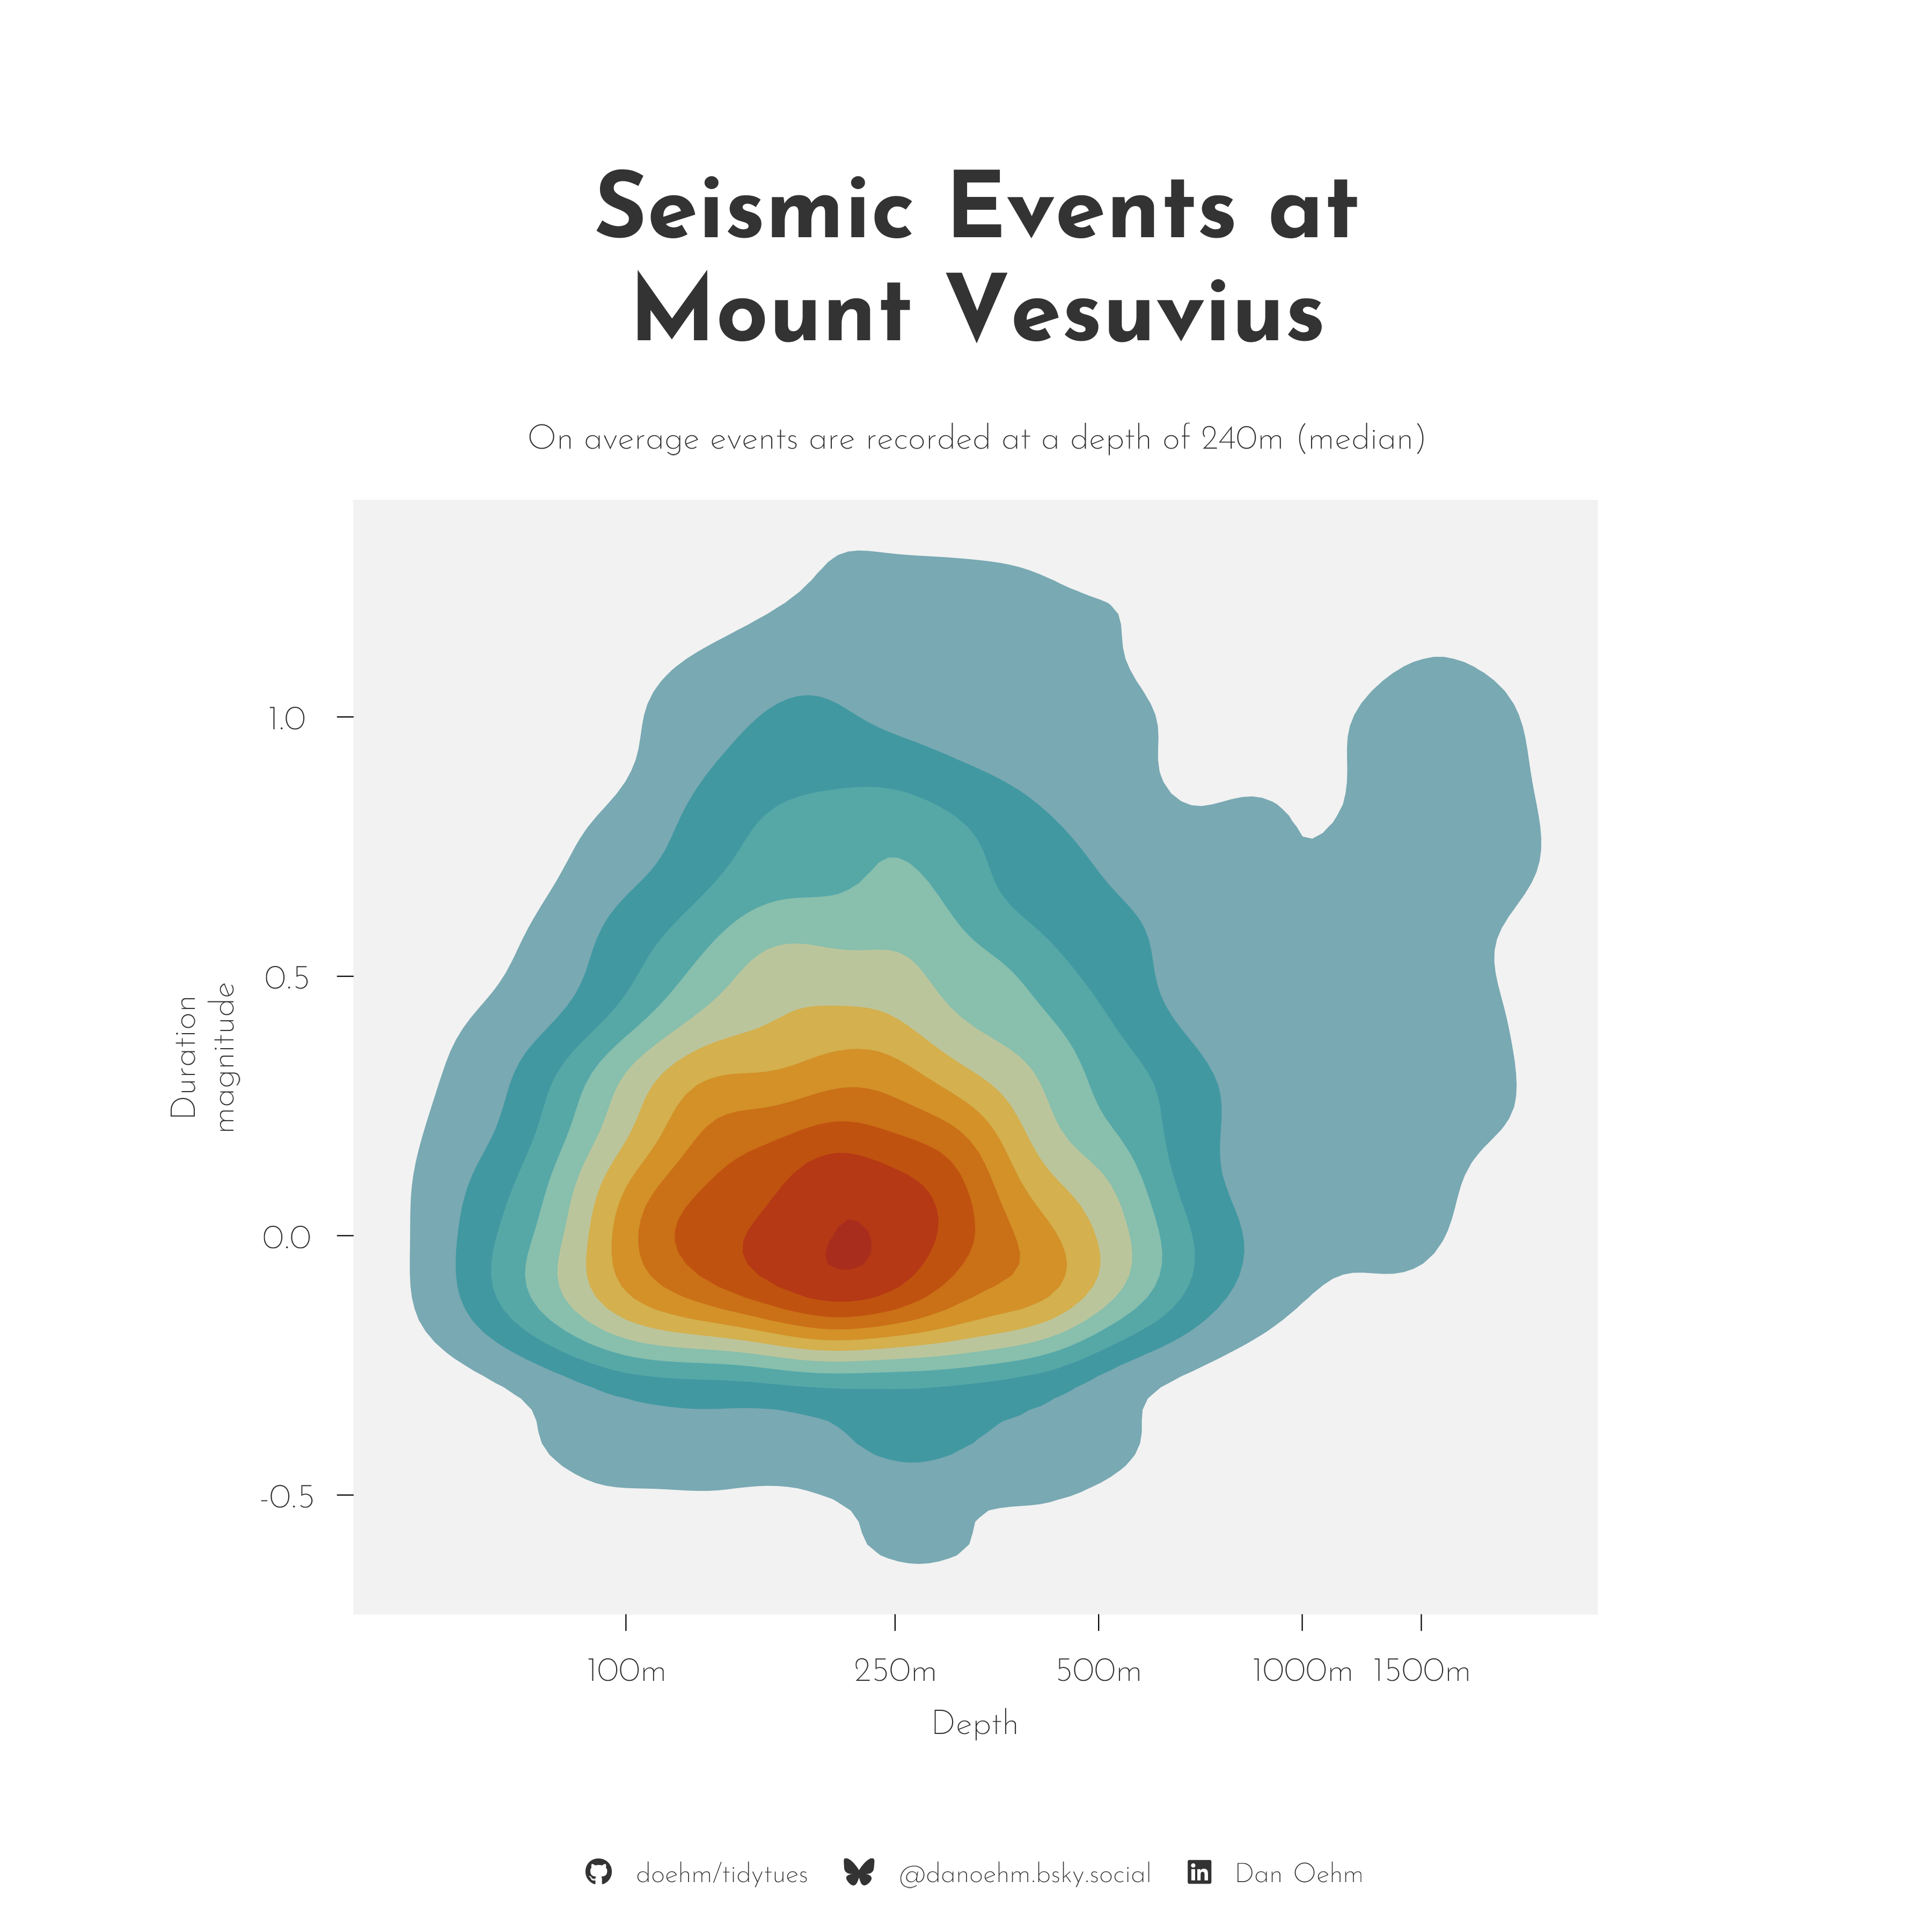

Reproduce this figure in R.
# https://github.com/rfordatascience/tidytuesday

library(tidyverse)
library(showtext)
library(patchwork)
library(janitor)
library(glue)
library(ggtext)

# 💾 load data ---------------------------------------------------------------

vesuvius <- readr::read_csv('https://raw.githubusercontent.com/rfordatascience/tidytuesday/main/data/2025/2025-05-13/vesuvius.csv')

# ✍️ fonts and palettes ------------------------------------------------------

font_add("fa-brands", regular = "../../Assets/Fonts/fontawesome/webfonts/fa-brands-400.ttf")
font_add("fa-solid", regular = "../../Assets/Fonts/fontawesome/webfonts/fa-solid-900.ttf")

txt <- "grey20"
bg <- "white"
accent <- txt

sunset <- c("#355070", "#6d597a", "#b56576", "#e56b6f", "#eaac8b")
autumn <- c('#1c2426', '#455852', '#9d8e71', '#d4935d', '#cc612b', '#a5371e', '#ab443b')

font_add_google("Raleway", "raleway", regular.wt = 200)
font_add_google("Josefin Sans", "jose", regular.wt = 200, bold.wt = 700)
ft <- "raleway"
ft <- "jose"
showtext_auto()

# 🚙 functions ---------------------------------------------------------------



# 🤼 wrangle -----------------------------------------------------------------

df <- vesuvius |>
  drop_na()

# 🔡 text --------------------------------------------------------------------

caption <- make_caption(accent, bg)

x <- c(0.1, 0.25, 0.5, 1)

# 📊 plot --------------------------------------------------------------------

df |>
  ggplot(aes(log(depth_km), duration_magnitude_md)) +
  stat_density_2d(aes(fill = after_stat(level)), geom = "polygon", alpha = 0.5, linewidth = 0.25, colour = NA, n = 200) +
  scale_fill_gradientn(colours = pencil_case$spec$div) +
  scale_x_continuous(breaks = log(x), labels = glue("{x*1000}m"), ) +
  labs(
    title = "Seismic Events at\nMount Vesuvius",
    subtitle = "On average events are recorded at a depth of 240m (median)",
    x = "Depth",
    y = "Duration\nmagnitude",
    caption = caption
  ) +
  theme_void() +
  theme(
    text = element_text(family = ft, size = 48, lineheight = 0.3, colour = txt),
    plot.background = element_rect(fill = bg, colour = bg),
    panel.background = element_rect(fill = "grey95", colour = NA),
    plot.title = element_text(size = 128, hjust = 0.5, margin = margin(b = 30), face = "bold"),
    plot.subtitle = element_text(hjust = 0.5, margin = margin(b = 20)),
    plot.caption = element_markdown(colour = txt, hjust = 0.5, margin = margin(t = 55)),
    plot.margin = margin(b = 20, t = 75, r = 150, l = 75),
    axis.text = element_text(margin = margin(t = 10, r = 10)),
    axis.ticks = element_line(linewidth = 0.25),
    axis.ticks.length = unit(0.25, "cm"),
    axis.title.x = element_text(margin = margin(t = 10)),
    axis.title.y = element_text(margin = margin(r = 10), angle = 90),
    legend.position = "none"
  )

ggsave("scripts/2025/19 - mount vesuvius/mount vesuvius.png", height = 12, width = 12)
